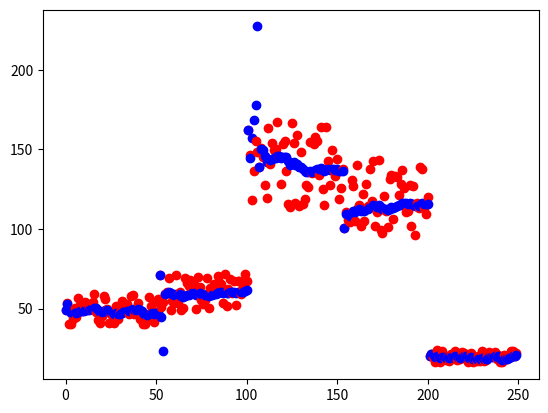

This chart was generated by the following Python code:
from statistics import NormalDist
import matplotlib.pyplot as plt
import math

import random

class Limelight:
    @staticmethod
    def pose_to_sd(pose):
        return pose / 5;
    def __init__(self):
        self.actual = 50
        self.sd = self.pose_to_sd(self.actual)
        self.sdEstimate = self.sd
        self.reading = self.actual

    def setActual(self, actual):
        self.actual = actual
        self.sd = self.pose_to_sd(actual)

    def update(self):
        self.reading = self.sd * 2 * (0.5 - random.random()) + self.actual
        self.sdEstimate = self.pose_to_sd(self.reading)


class KalmanFilter1D:
    def __init__(self, initial_estimate=1, initial_uncertainty=1000):
        self.x = initial_estimate
        self.P = initial_uncertainty

    def update(self, measurement, measurement_sd):
        R = measurement_sd ** 2

        innovation = measurement - self.x
        S = self.P + R

        # --- TELEPORT / OUTLIER DETECTION ---
        threshold = 1.5  # ~99.7% confidence (3-sigma rule)

        sdError = abs(Limelight.pose_to_sd(self.x) - measurement_sd)
        Q = (sdError / Limelight.pose_to_sd(self.x)) + abs(innovation)/(threshold * math.sqrt(abs(S)))

        if abs(innovation) > threshold * math.sqrt(abs(S)) or (Q > threshold):
            # Option A: hard reset (fastest recovery)
            self.x = measurement
            self.P = R
            return self.x

        self.P = self.P + Q

        # --- NORMAL KALMAN UPDATE ---
        K = self.P  * 2/ (self.P + R)
        self.x = self.x + K * innovation
        self.P = (1 - K) * self.P

        return self.x


# Simulation
limelight = Limelight()
kf = KalmanFilter1D()

for i in range(250):
    limelight.update()
    estimate = kf.update(limelight.reading, limelight.sdEstimate)
    plt.scatter(i,limelight.reading,color = "red")
    plt.scatter(i,estimate,color = "blue")
    print(f"Measured: {limelight.reading:.2f}, Estimate: {estimate:.2f}, Actual: {limelight.actual}")
    if i == 50:
        limelight.setActual(60)
    if i == 100:
        limelight.setActual(140)
    if i == 150:
        limelight.setActual(120)
    if i == 200:
        limelight.setActual(20)
plt.show()
